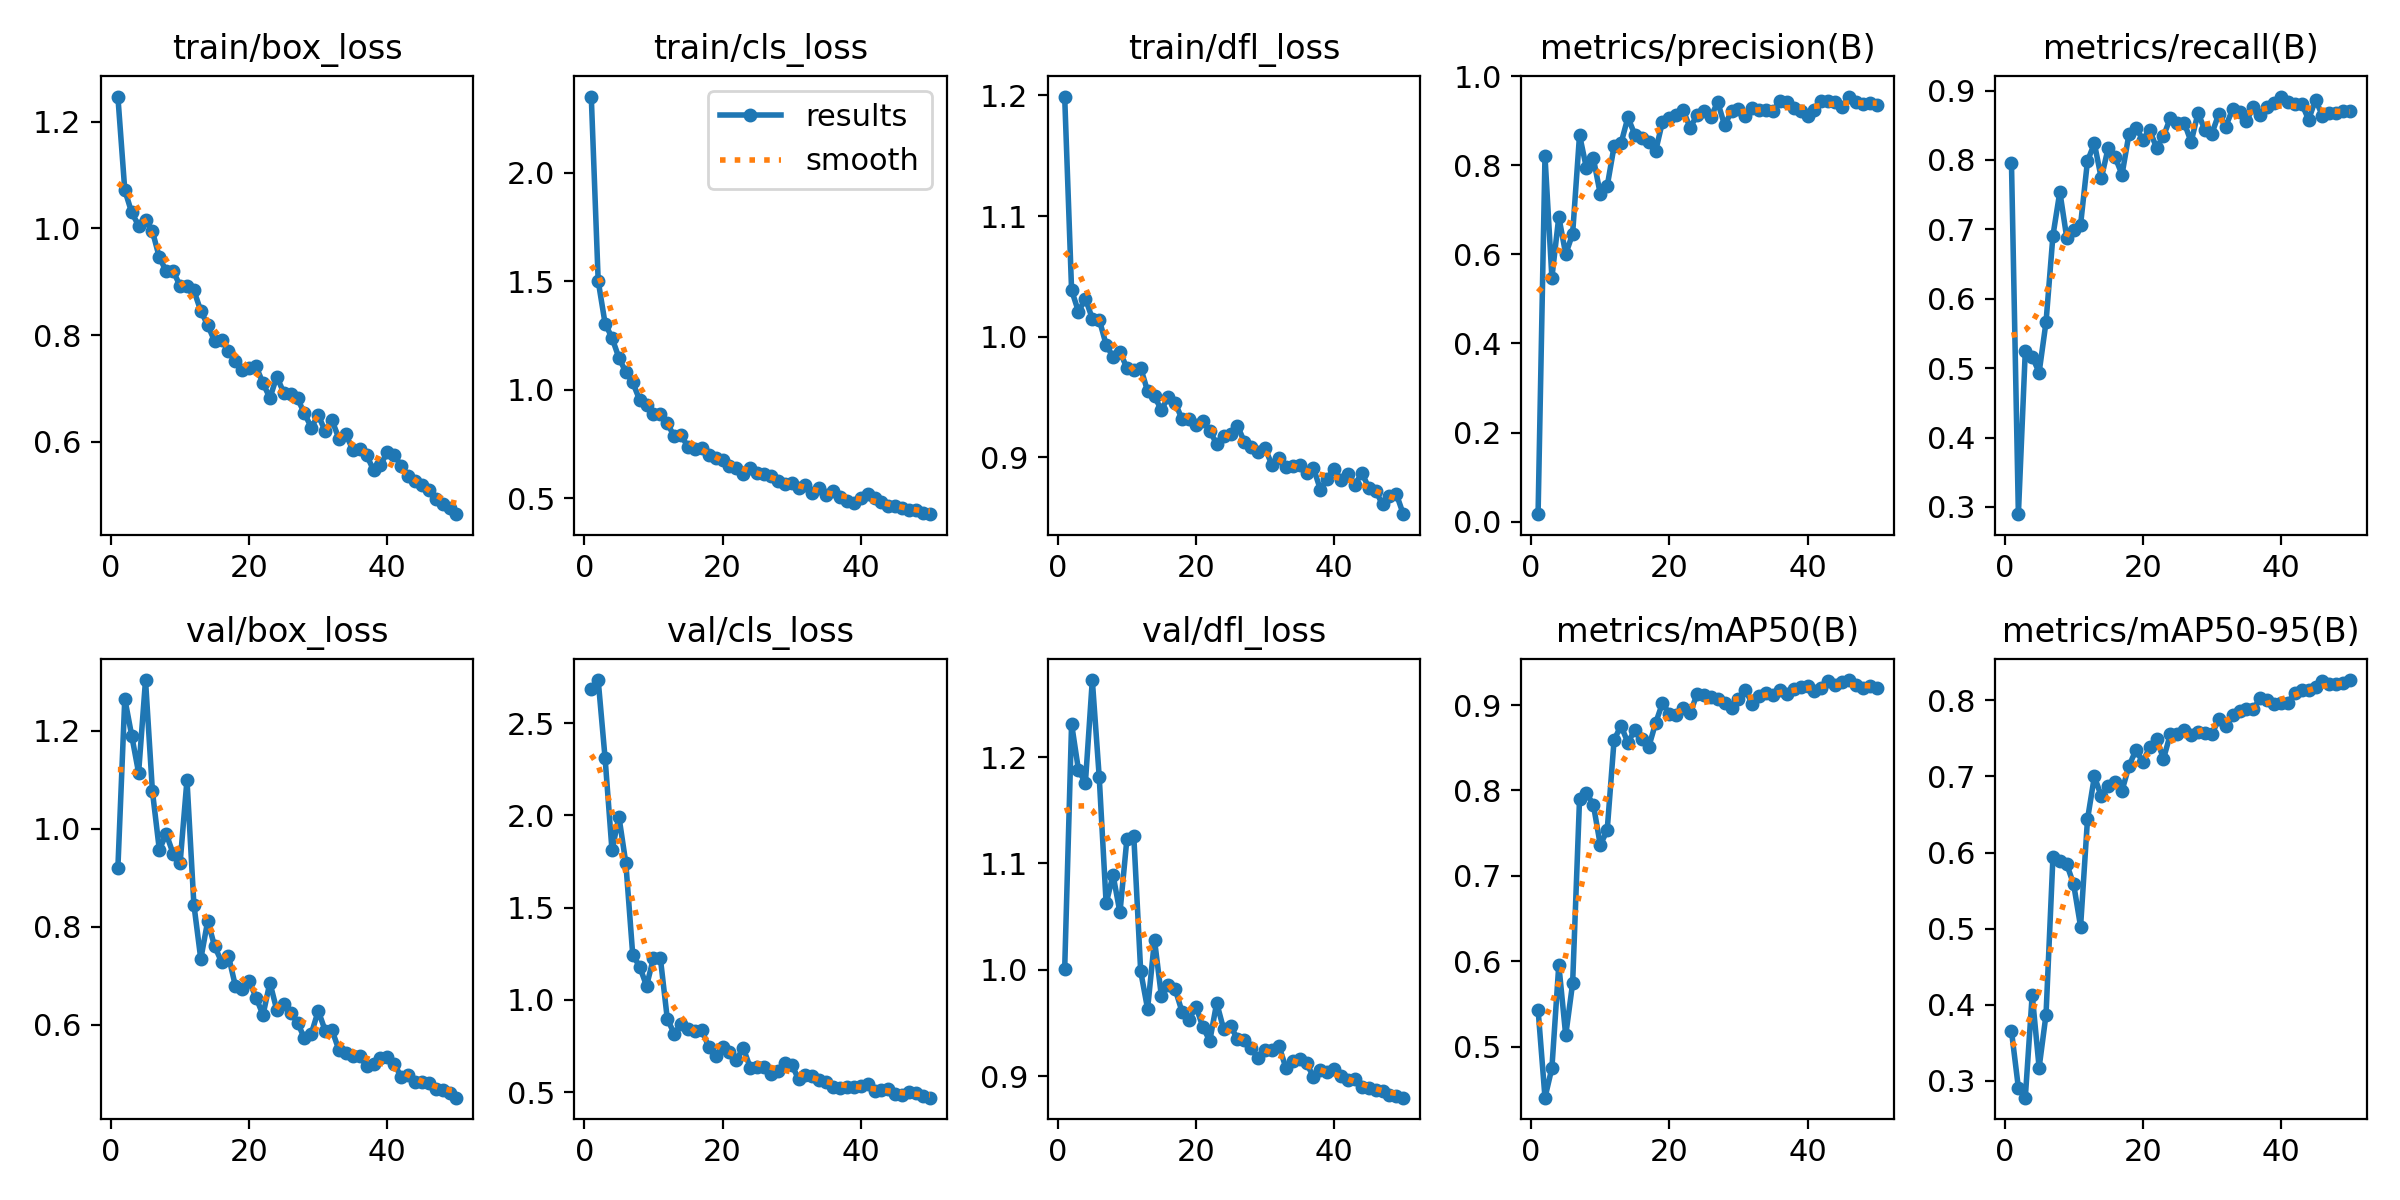

Data behind this chart, as committed beside it:
epoch, time, train/box_loss, train/cls_loss, train/dfl_loss, metrics/precision(B), metrics/recall(B), metrics/mAP50(B), metrics/mAP50-95(B), val/box_loss, val/cls_loss, val/dfl_loss, lr/pg0, lr/pg1, lr/pg2
1, 153.4, 1.248, 2.35, 1.199, 0.01671, 0.7956, 0.5435, 0.3652, 0.9193, 2.684, 1.001, 0.00046, 0.00046, 0.00046
2, 293.4, 1.072, 1.501, 1.039, 0.82, 0.2895, 0.4403, 0.2906, 1.265, 2.733, 1.231, 0.0009214, 0.0009214, 0.0009214
3, 443.3, 1.03, 1.305, 1.021, 0.5477, 0.5249, 0.475, 0.2776, 1.19, 2.309, 1.188, 0.001364, 0.001364, 0.001364
4, 581.9, 1.005, 1.239, 1.032, 0.6843, 0.5166, 0.5959, 0.413, 1.114, 1.81, 1.176, 0.001787, 0.001787, 0.001787
5, 725.3, 1.016, 1.147, 1.015, 0.6003, 0.4937, 0.5133, 0.3171, 1.303, 1.994, 1.272, 0.001842, 0.001842, 0.001842
6, 873.7, 0.9949, 1.081, 1.014, 0.6463, 0.5663, 0.5742, 0.3868, 1.076, 1.741, 1.181, 0.001802, 0.001802, 0.001802
7, 1017, 0.9458, 1.033, 0.9935, 0.8681, 0.6909, 0.7898, 0.5937, 0.9568, 1.244, 1.062, 0.001762, 0.001762, 0.001762
8, 1159, 0.9198, 0.9524, 0.9832, 0.7933, 0.7541, 0.7966, 0.5888, 0.9891, 1.181, 1.089, 0.001723, 0.001723, 0.001723
9, 1298, 0.9201, 0.9297, 0.9875, 0.8154, 0.6878, 0.7834, 0.5845, 0.949, 1.076, 1.054, 0.001683, 0.001683, 0.001683
10, 1437, 0.8924, 0.8871, 0.9742, 0.7356, 0.6995, 0.7363, 0.5581, 0.9289, 1.227, 1.123, 0.001644, 0.001644, 0.001644
11, 1575, 0.8923, 0.8888, 0.9722, 0.7528, 0.7066, 0.7531, 0.5026, 1.099, 1.226, 1.126, 0.001604, 0.001604, 0.001604
12, 1716, 0.8837, 0.8445, 0.9742, 0.8426, 0.7985, 0.859, 0.6436, 0.845, 0.898, 0.9987, 0.001564, 0.001564, 0.001564
13, 1855, 0.8454, 0.7856, 0.9549, 0.8491, 0.8237, 0.8759, 0.7, 0.7339, 0.8167, 0.9633, 0.001525, 0.001525, 0.001525
14, 1993, 0.8187, 0.7891, 0.9506, 0.9073, 0.7735, 0.8558, 0.6738, 0.8117, 0.8669, 1.028, 0.001485, 0.001485, 0.001485
15, 2132, 0.7887, 0.7365, 0.9392, 0.8687, 0.8177, 0.8708, 0.6875, 0.76, 0.8427, 0.9752, 0.001446, 0.001446, 0.001446
16, 2272, 0.7911, 0.7284, 0.9504, 0.8619, 0.8039, 0.8604, 0.6925, 0.7285, 0.8311, 0.9855, 0.001406, 0.001406, 0.001406
17, 2411, 0.7693, 0.7318, 0.9452, 0.8516, 0.779, 0.8504, 0.6813, 0.7403, 0.8358, 0.9817, 0.001366, 0.001366, 0.001366
18, 2550, 0.7509, 0.697, 0.9315, 0.8309, 0.837, 0.8786, 0.7138, 0.6796, 0.7453, 0.9603, 0.001327, 0.001327, 0.001327
19, 2690, 0.7344, 0.6849, 0.9316, 0.8975, 0.8467, 0.9023, 0.7344, 0.6725, 0.6971, 0.9531, 0.001287, 0.001287, 0.001287
20, 2832, 0.7384, 0.6772, 0.9268, 0.9064, 0.8294, 0.8897, 0.7195, 0.6889, 0.7456, 0.9656, 0.001248, 0.001248, 0.001248
21, 2970, 0.7411, 0.6462, 0.9298, 0.9128, 0.8425, 0.8878, 0.7382, 0.6553, 0.7198, 0.9463, 0.001208, 0.001208, 0.001208
22, 3108, 0.7098, 0.6391, 0.9221, 0.9239, 0.8177, 0.897, 0.7494, 0.6197, 0.6764, 0.9334, 0.001168, 0.001168, 0.001168
23, 3245, 0.6819, 0.6101, 0.9111, 0.8843, 0.8343, 0.8903, 0.7232, 0.6859, 0.7388, 0.969, 0.001129, 0.001129, 0.001129
24, 3382, 0.7221, 0.6409, 0.9174, 0.9122, 0.8609, 0.9126, 0.7559, 0.6298, 0.6335, 0.9444, 0.001089, 0.001089, 0.001089
25, 3522, 0.6918, 0.6158, 0.9197, 0.9223, 0.8536, 0.912, 0.7555, 0.6425, 0.6385, 0.9472, 0.00105, 0.00105, 0.00105
26, 3660, 0.689, 0.6098, 0.9263, 0.9087, 0.8536, 0.9093, 0.7613, 0.624, 0.6369, 0.9353, 0.00101, 0.00101, 0.00101
27, 3799, 0.6811, 0.6037, 0.913, 0.9416, 0.826, 0.907, 0.754, 0.6044, 0.597, 0.9344, 0.0009704, 0.0009704, 0.0009704
28, 3938, 0.6528, 0.5788, 0.9082, 0.8896, 0.8678, 0.9019, 0.7587, 0.5719, 0.6148, 0.9262, 0.0009308, 0.0009308, 0.0009308
29, 4076, 0.6265, 0.5666, 0.9048, 0.9215, 0.8427, 0.8961, 0.7568, 0.5819, 0.6582, 0.9168, 0.0008912, 0.0008912, 0.0008912
30, 4214, 0.6501, 0.57, 0.9076, 0.9267, 0.838, 0.9074, 0.7559, 0.6283, 0.6481, 0.9244, 0.0008516, 0.0008516, 0.0008516
31, 4351, 0.6193, 0.5467, 0.8938, 0.91, 0.8661, 0.918, 0.7749, 0.588, 0.5714, 0.9247, 0.000812, 0.000812, 0.000812
32, 4489, 0.6397, 0.5603, 0.8993, 0.9292, 0.8481, 0.9011, 0.7664, 0.5885, 0.5906, 0.9288, 0.0007724, 0.0007724, 0.0007724
33, 4626, 0.6053, 0.5254, 0.8924, 0.9242, 0.8729, 0.9108, 0.7804, 0.5478, 0.5855, 0.9083, 0.0007328, 0.0007328, 0.0007328
34, 4764, 0.6136, 0.5463, 0.8931, 0.9236, 0.8686, 0.9137, 0.7855, 0.5432, 0.5686, 0.9148, 0.0006932, 0.0006932, 0.0006932
35, 4901, 0.5845, 0.5132, 0.8935, 0.9222, 0.8563, 0.9116, 0.7884, 0.5354, 0.5546, 0.9162, 0.0006536, 0.0006536, 0.0006536
36, 5041, 0.5867, 0.5344, 0.8871, 0.9441, 0.8757, 0.9171, 0.7888, 0.5355, 0.5286, 0.9123, 0.000614, 0.000614, 0.000614
37, 5178, 0.5746, 0.505, 0.8913, 0.9417, 0.8646, 0.9132, 0.8033, 0.5157, 0.5216, 0.8996, 0.0005744, 0.0005744, 0.0005744
38, 5317, 0.5466, 0.4878, 0.8734, 0.9292, 0.8757, 0.9183, 0.8005, 0.5195, 0.5276, 0.9064, 0.0005348, 0.0005348, 0.0005348
39, 5456, 0.5558, 0.4797, 0.8825, 0.922, 0.8814, 0.9207, 0.7953, 0.5313, 0.5264, 0.9044, 0.0004952, 0.0004952, 0.0004952
40, 5594, 0.5806, 0.5017, 0.8907, 0.9098, 0.8914, 0.9227, 0.7967, 0.5349, 0.5355, 0.9065, 0.0004556, 0.0004556, 0.0004556
41, 5732, 0.574, 0.5178, 0.8809, 0.9248, 0.884, 0.9159, 0.7971, 0.5193, 0.5471, 0.9008, 0.000416, 0.000416, 0.000416
42, 5867, 0.555, 0.499, 0.8866, 0.9437, 0.88, 0.9197, 0.81, 0.494, 0.5076, 0.8962, 0.0003764, 0.0003764, 0.0003764
43, 6004, 0.5357, 0.482, 0.8773, 0.9453, 0.8812, 0.9275, 0.8131, 0.4979, 0.5102, 0.8978, 0.0003368, 0.0003368, 0.0003368
44, 6139, 0.5268, 0.4639, 0.8872, 0.9424, 0.858, 0.9229, 0.8135, 0.4839, 0.5163, 0.8901, 0.0002972, 0.0002972, 0.0002972
45, 6275, 0.5184, 0.4652, 0.875, 0.9299, 0.8867, 0.9269, 0.8174, 0.483, 0.4898, 0.889, 0.0002576, 0.0002576, 0.0002576
46, 6411, 0.5095, 0.4563, 0.8724, 0.9542, 0.8639, 0.9292, 0.8262, 0.4806, 0.4866, 0.8871, 0.000218, 0.000218, 0.000218
47, 6547, 0.493, 0.4464, 0.8611, 0.9415, 0.8674, 0.9232, 0.8222, 0.4696, 0.4986, 0.8865, 0.0001784, 0.0001784, 0.0001784
48, 6683, 0.4833, 0.4447, 0.8681, 0.9368, 0.8674, 0.9195, 0.8212, 0.4668, 0.4934, 0.8823, 0.0001388, 0.0001388, 0.0001388
49, 6821, 0.4756, 0.4308, 0.8697, 0.9403, 0.8707, 0.922, 0.8229, 0.4611, 0.48, 0.8816, 9.92e-05, 9.92e-05, 9.92e-05
50, 6958, 0.4638, 0.4264, 0.853, 0.9358, 0.8702, 0.9203, 0.8268, 0.4511, 0.4703, 0.8799, 5.96e-05, 5.96e-05, 5.96e-05
